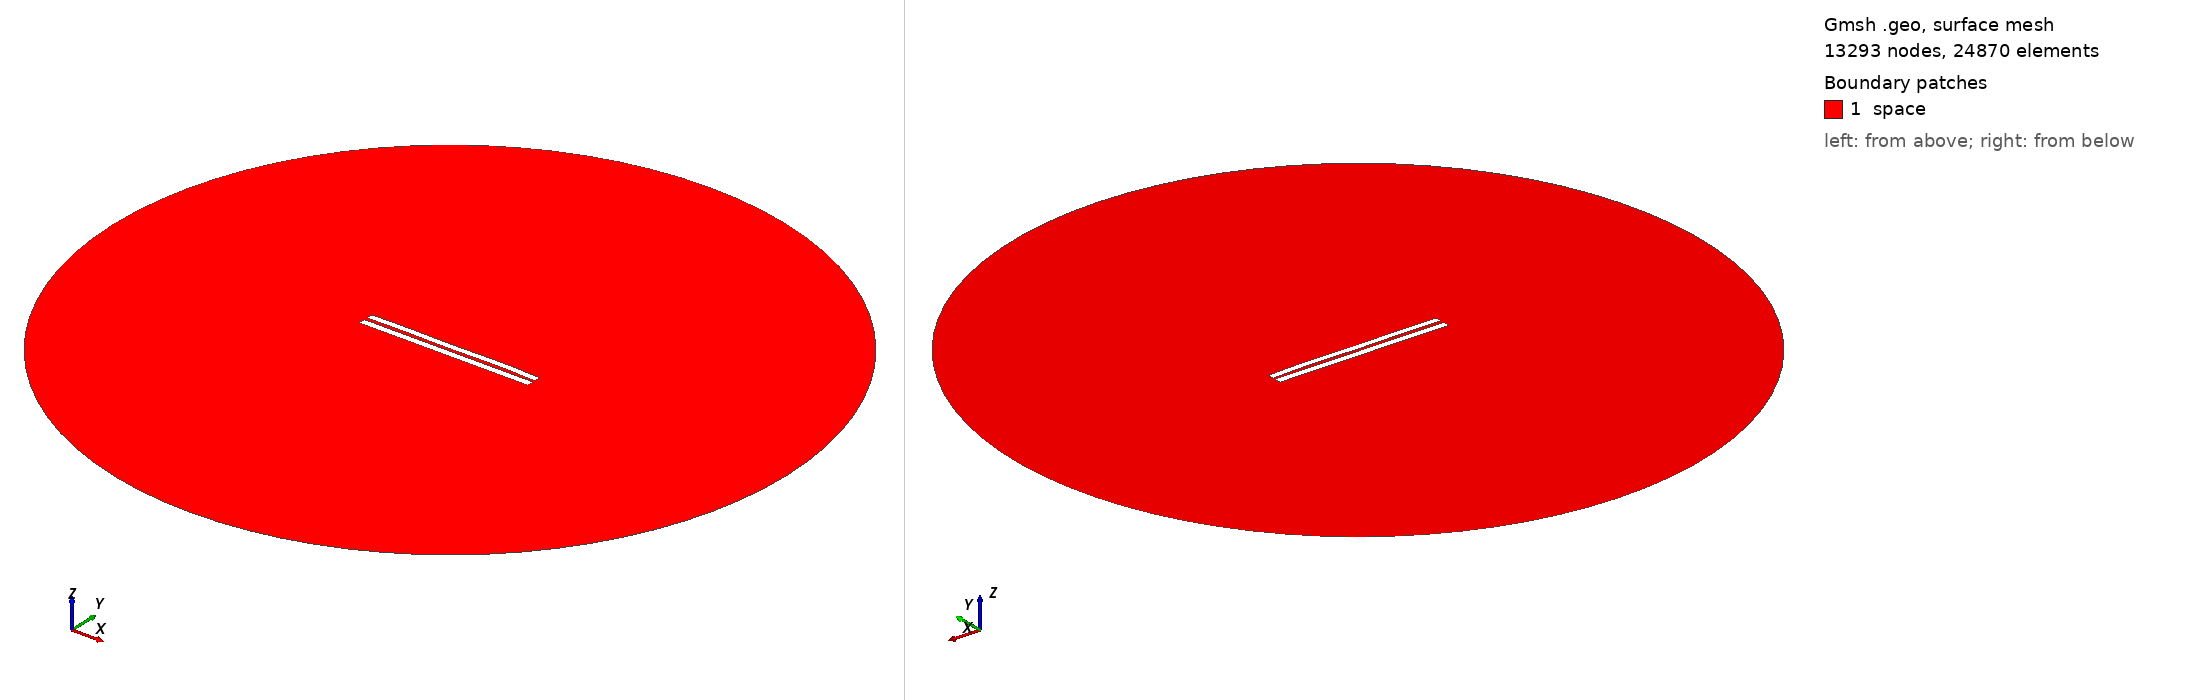

Gmsh geometry script, surface-meshed: 13293 nodes, 24870 surface elements. Boundary patches (legend numbers): 1 space. Left view from above one corner, right view from below the opposite corner. Legend entries are the model's physical surfaces. The drawing asked Gmsh for element sizes between 1% and 20% of the model's largest extent; the script's own settings can give other sizes.

=== 4585.geo (drawn) ===
//---------------------------------------
// Geometry kernel
//---------------------------------------

SetFactory("OpenCASCADE");



//---------------------------------------
// Parameters of the geometry
//---------------------------------------

// Overetch of the upper plate
overetch = 0.125;

// Distance between the plates
distance = 2.0;

// Discretization over the x axis (for the deformation)
nx = 50; 

// Length of the plate
L = 100 - overetch; 

// Number of modes
n = 4; 

// 1st mode coefficient
coeff(1) = -0.075;
beta(1) = 0.596864 * 3.1415926535 / L;

// 2nd mode coefficient
coeff(2) = 0.07499999999999998;
beta(2) = 1.49418 * 3.1415926535 / L;

// 3rd mode coefficient
coeff(3) = -0.075;
beta(3) = 2.50025 * 3.1415926535 / L;

// 4th mode coefficient
coeff(4) = 0.15;
beta(4) = 3.49999 * 3.1415926535 / L;



//---------------------------------------
// Upper plate (deformed rectangle)
//---------------------------------------

// Coordiantes of the upper plate
xmin = -50;
xmax = 50 - overetch;

// Height of the upper plate
yheight = 4 - 2 * overetch;

// Indexes of the points
UpperID[] = {};
LowerID[] = {};
LeftID[] = {};
RightID[] = {};

// Point index
p = 1;

// Horizontal edges
For i In {1:nx}
    x = xmin + (i-1)*(xmax - xmin)/(nx-1);

    y_bottom = distance / 2 + overetch;
    For j In {1:n}
        C = (Cosh(beta(j)*L) + Cos(beta(j)*L)) / (Sinh(beta(j)*L) + Sin(beta(j)*L));
        y_bottom  = y_bottom + coeff(j) * (Cosh(beta(j)*(x+50)) - Cos(beta(j)*(x+50)) - C * (Sinh(beta(j)*(x+50)) - Sin(beta(j)*(x+50))));
    EndFor

    y_top = y_bottom + yheight;

    Point(p) = {x, y_top, 0, 1.0};
    UpperID[i] = p;
    p = p + 1;

    Point(p) = {x, y_bottom, 0, 1.0};
    LowerID[i] = p;
    p = p + 1;
EndFor

// Create point lists
UpperPts[] = {}; LowerPts[] = {};
For i In {1:nx}
  UpperPts[] += {UpperID[i]};
  LowerPts[] += {LowerID[i]};
EndFor

// Build splines
Spline(1) = {UpperPts[]};
Spline(2) = {LowerPts[]};
Line(3) = {LowerPts[nx-1], UpperPts[nx-1]};
Line(4) = {LowerPts[0], UpperPts[0]};

// Build the plane surface
Curve Loop(1) = {2, 3, -1, -4};
Plane Surface(1) = {1};



//---------------------------------------
// Lower plate (rectangle)
//---------------------------------------

// Vertices
Point(1001) = {-50, -1, 0, 1.0};
Point(1002) = { 50, -1, 0, 1.0};
Point(1003) = { 50,  -5, 0, 1.0};
Point(1004) = {-50,  -5, 0, 1.0};

// Edges
Line(5) = {1001, 1002};
Line(6) = {1002, 1003};
Line(7) = {1003, 1004};
Line(8) = {1004, 1001};

// Plane surface
Line Loop(2) = {5, 6, 7, 8};
Plane Surface(2) = {2}; 



//---------------------------------------
// Outer (fictious) boundary
//---------------------------------------

// Points
Point(1005) = {0, 0, 0};       // Center
Point(1006) = {200, 0, 0};     // Start point
Point(1007) = {0, 200, 0};     // 90 degrees
Point(1008) = {-200, 0, 0};    // 180 degrees
Point(1009) = {0, -200, 0};    // 270 degrees

// Circle arcs (each needs start, center, end)
Circle(9) = {1006, 1005, 1007};
Circle(10) = {1007, 1005, 1008};
Circle(11) = {1008, 1005, 1009};
Circle(12) = {1009, 1005, 1006};

// Plane surface for the entire domain
Curve Loop(3) = {9, 10, 11, 12};
Surface(3) = {3};

// Subtract the plates from the whole domain to obtain the actual domain where we want to solve the equations
BooleanDifference{ Surface{3}; Delete; }{ Surface{1}; Surface{2}; Delete; }




//---------------------------------------
// Transfinite Lines/Curves
//---------------------------------------

// Set the number of points on the boundaries
r = 7;

// Plates
Transfinite Curve {1, 2} = 50*r Using Progression 1;
Transfinite Curve {3, 4} = 2*r Using Progression 1;
Transfinite Line {5, 7} = 50*r Using Progression 1;
Transfinite Line {6, 8} = 2*r Using Progression 1;

// Outer boundary
Transfinite Line {9, 10, 11, 12} = 20 Using Progression 1;



//---------------------------------------
// Physical groups
//---------------------------------------                

// Physical curves (boundaries)
Physical Line("force_segment", 10) = {2};
Physical Line("upper_plate", 11) = {1, 3, 4};
Physical Line("lower_plate", 12) = {5, 6, 7, 8};
Physical Line("boundary", 20) = {9, 10, 11, 12};

// Physical Surfaces
Physical Surface("space", 30) = {3};



//---------------------------------------
// 6. Generate the Mesh
//---------------------------------------

// 2D mesh generation
Mesh 2;
